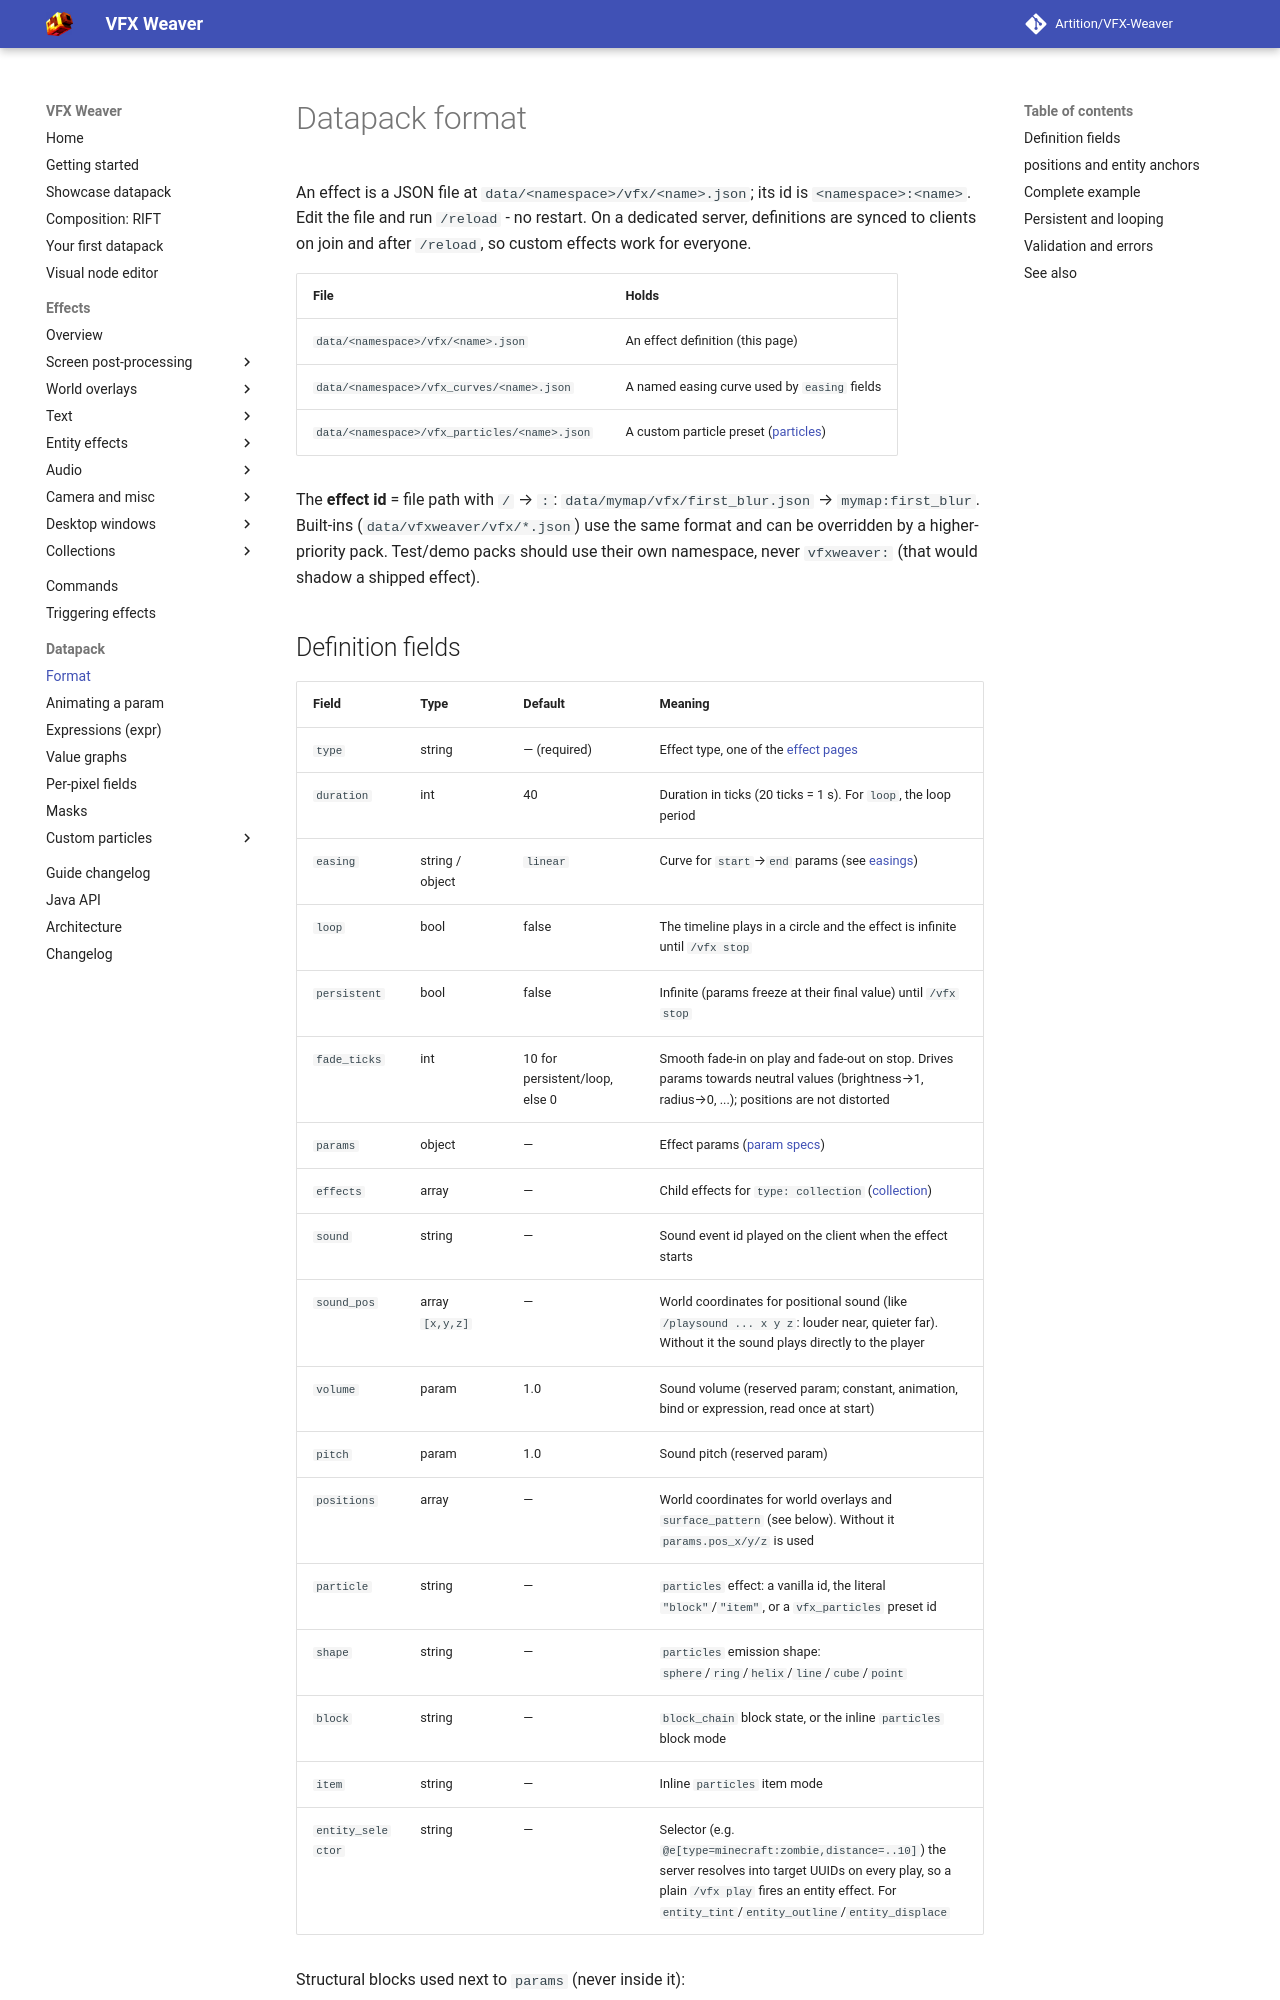

repository: Artition/VFX-Weaver · page: 2.6.3/guide/datapack/format/index.html · generator: mkdocs

# Datapack format

An effect is a JSON file at `data/<namespace>/vfx/<name>.json`; its id is `<namespace>:<name>`. Edit
the file and run `/reload` - no restart. On a dedicated server, definitions are synced to clients on
join and after `/reload`, so custom effects work for everyone.

| File | Holds |
|---|---|
| `data/<namespace>/vfx/<name>.json` | An effect definition (this page) |
| `data/<namespace>/vfx_curves/<name>.json` | A named easing curve used by `easing` fields |
| `data/<namespace>/vfx_particles/<name>.json` | A custom particle preset ([particles](particles.md)) |

The **effect id** = file path with `/` → `:`: `data/mymap/vfx/first_blur.json` → `mymap:first_blur`.
Built-ins (`data/vfxweaver/vfx/*.json`) use the same format and can be overridden by a
higher-priority pack. Test/demo packs should use their own namespace, never `vfxweaver:` (that would
shadow a shipped effect).
